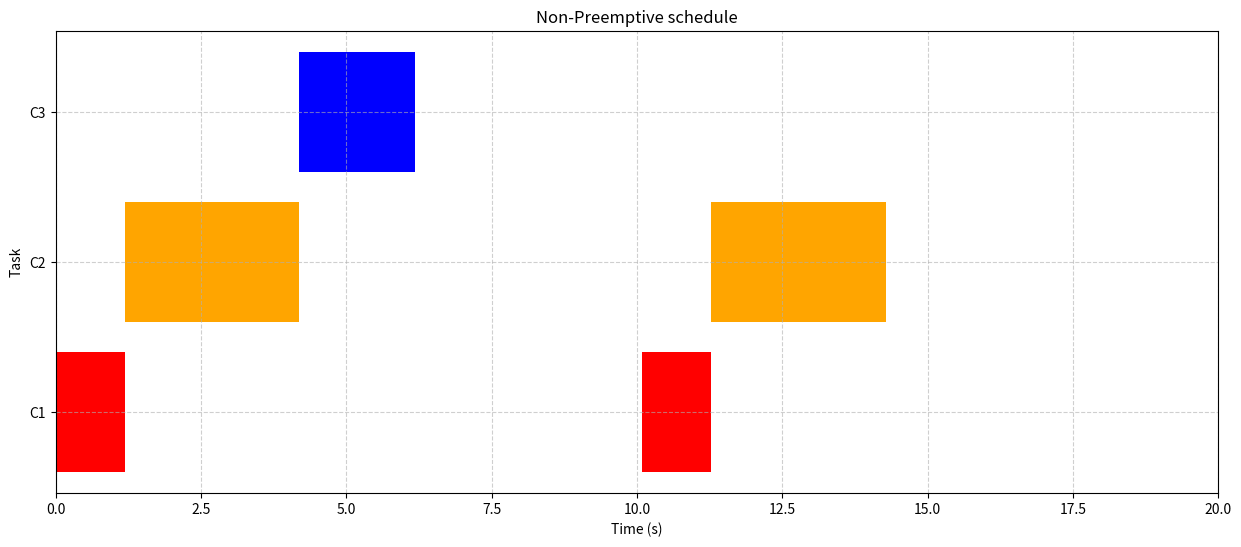
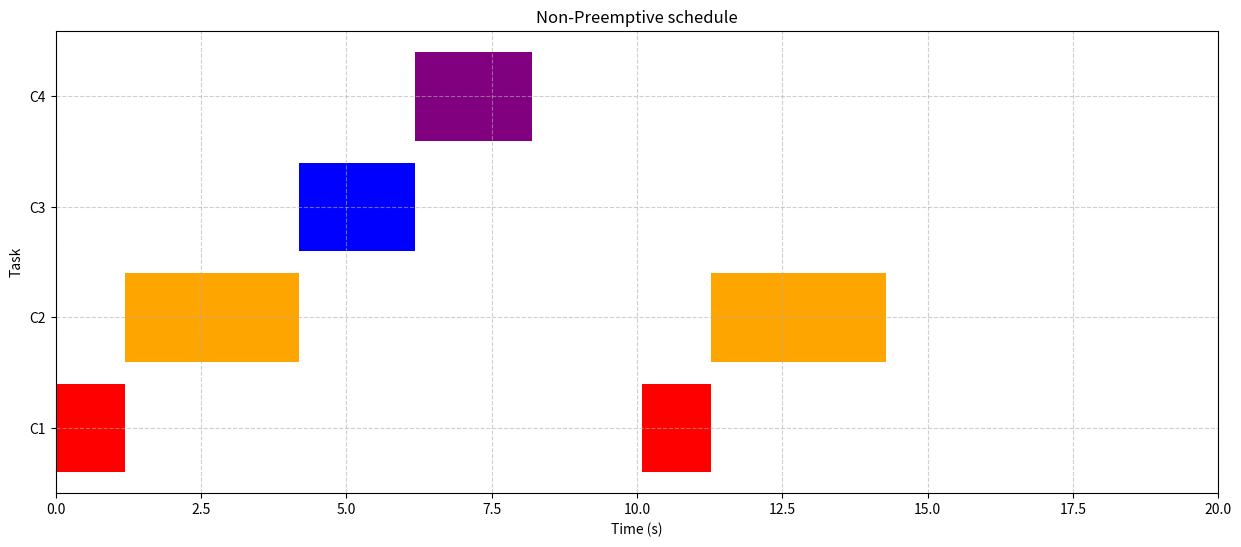
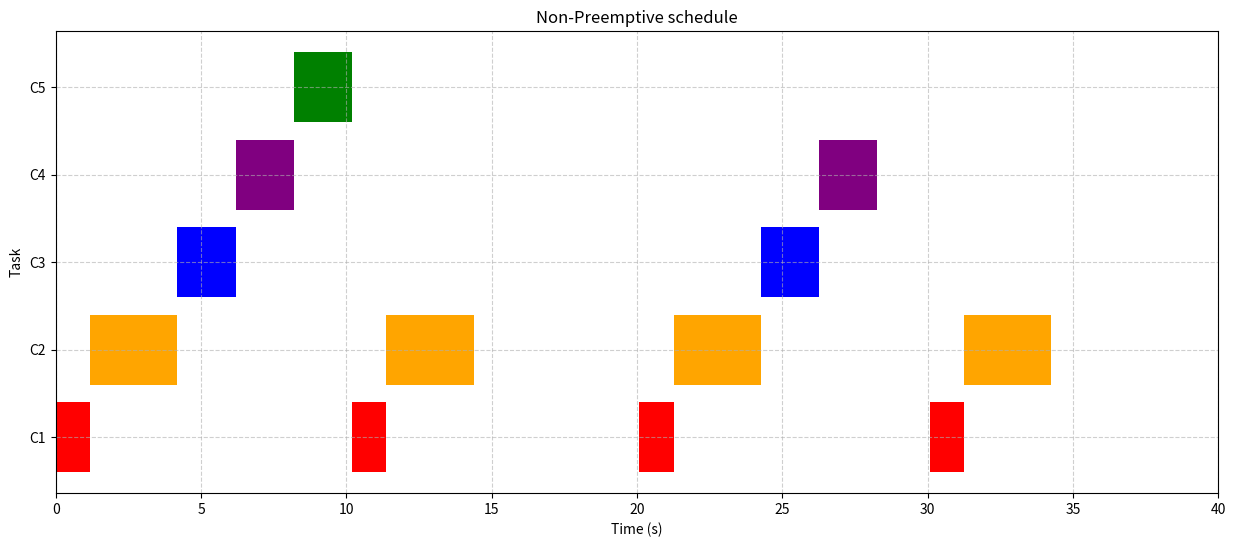
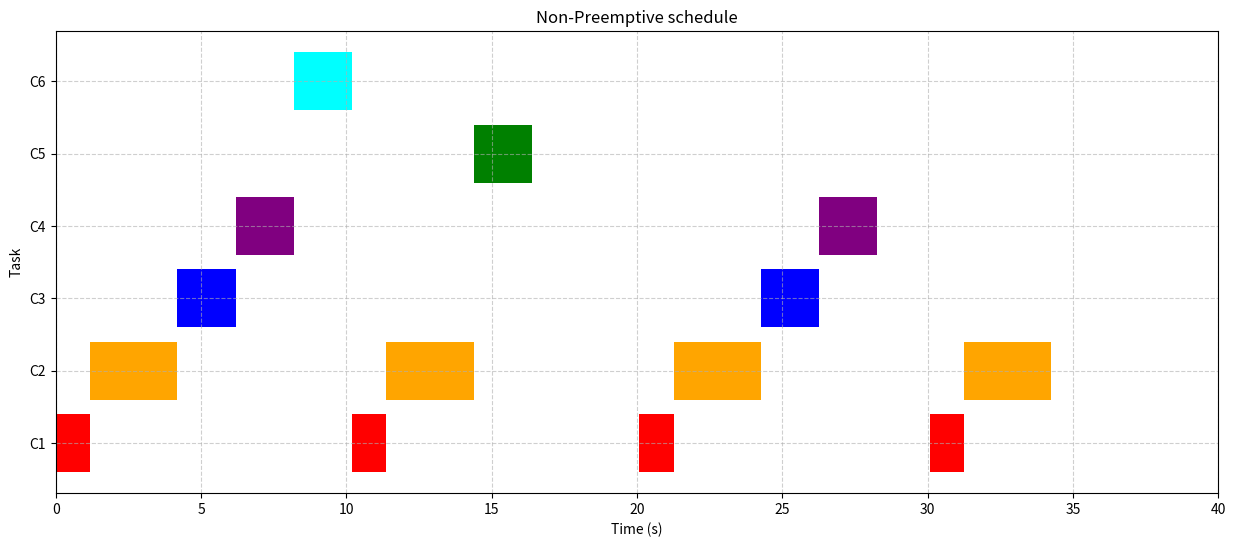
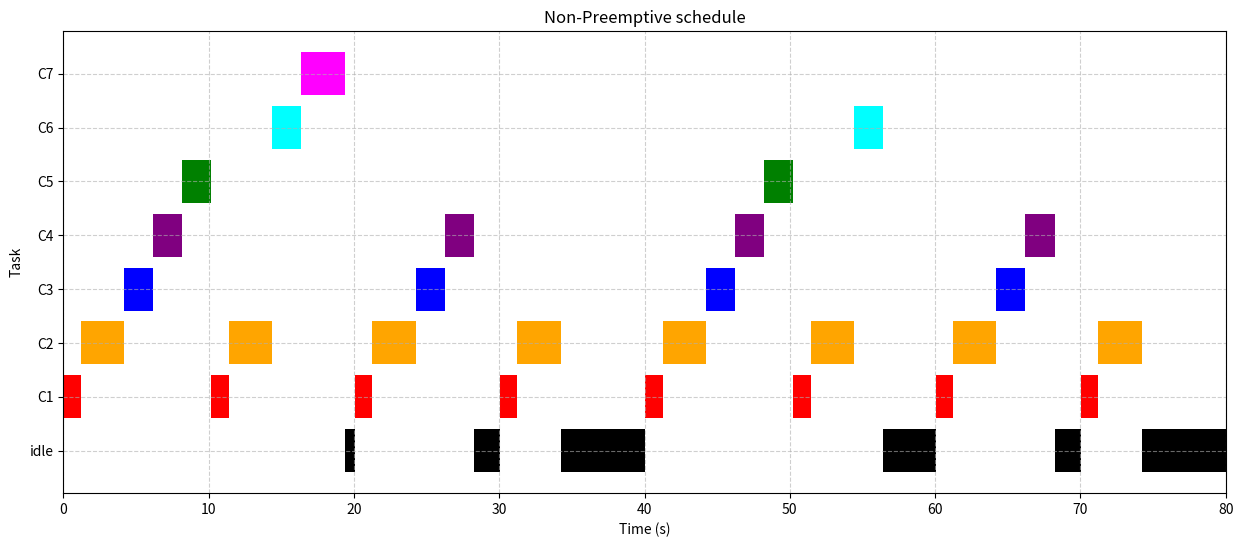

Write the Python code that produced these figures, in order.
#SCHEDUABILITY
#%%
from itertools import permutations
import matplotlib.pyplot as plt
import numpy as np
import math

#every tasks :
task = {"C1":(1.188, 10),"C2":(3,10),"C3":(2,20)}

#------3 tasks--------------------------------

#We take 3 tasks: we have 3! = 6 possibilities
task3 = list(task.keys())
hyperperiod = math.lcm(10,20)
print(f"hyperperiod: {hyperperiod}")
poss = list(permutations(task3))
print(f"{len(poss)} possibilities\n")

yes=[]

for priority_order in poss :
    current_time = 0
    scheduable = True  
    #we initialize a dictionnary to know when a task must be
    #executed
    next_activation = {name: 0 for name in task3}
    order = []

    while current_time<hyperperiod :
        found = False

        #we take the task which is ready to be executed
        for name in priority_order :
            wcet, period = task[name]

            #if time is over the period of the task (the deadline):
            if current_time>= next_activation[name]:
                deadline = next_activation[name] + period
                
                if current_time+wcet >deadline:
                    scheduable= False
                    break
                order.append((name, current_time, wcet))
                current_time+=wcet
                next_activation[name] += period
                found = True
                break
        if not scheduable :
            break

        if not found : #if no task is ready
            current_time+=0.1
    
    if scheduable:
        yes.append((priority_order,order))
print(f"Number of scheduable sets : {len(yes)}")

#---plot-------
#we choose the first one :
best_priority, best_order = yes[0]
print(f"schedule : {best_priority}")

colors_map = {"C1": "red", "C2": "orange", "C3": "blue", "C4": "purple", "C5": "green", "C6": "cyan", "C7": "magenta"}
fig, ax = plt.subplots(figsize=(15, 6))

for name, start_time, wcet in best_order:
    # task number
    y_pos = int(name[1:]) 
    ax.broken_barh([(start_time, wcet)], (y_pos - 0.4, 0.8), facecolors=colors_map[name])

ax.set_title(f"Non-Preemptive schedule")
ax.set_xlabel("Time (s)")
ax.set_ylabel("Task")
ax.set_yticks([1, 2, 3])
ax.set_yticklabels(["C1", "C2", "C3"])
ax.grid(True, linestyle='--', alpha=0.6)
ax.set_xlim(0, hyperperiod)
plt.show() 


#%%
#--------------4 tasks -------------
#We take 4 tasks: we have 4! = 24 possibilities

task = {"C1":(1.188, 10),"C2":(3,10),"C3":(2,20),"C4":(2,20)}
task4 = list(task.keys())
hyperperiod = math.lcm(10,20)
print(f"hyperperiod: {hyperperiod}")
poss = list(permutations(task4))
print(f"{len(poss)} possibilities\n")

yes=[]

for priority_order in poss :
    current_time = 0
    scheduable = True  
    #we initialize a dictionnary to know when a task must be
    #executed
    next_activation = {name: 0 for name in task4}
    order = []

    while current_time<hyperperiod :
        found = False

        #we take the task which is ready to be executed
        for name in priority_order :
            wcet, period = task[name]

            #if time is over the period of the task (the deadline):
            if current_time>= next_activation[name]:
                deadline = next_activation[name] + period
                
                if current_time+wcet >deadline:
                    scheduable= False
                    break
                order.append((name, current_time, wcet))
                current_time+=wcet
                next_activation[name] += period
                found = True
                break
        if not scheduable :
            break

        if not found : #if no task is ready
            current_time+=0.1
    
    if scheduable:
        yes.append((priority_order,order))
print(f"Number of scheduable sets : {len(yes)}")

#---plot-------
#we choose the first one :
best_priority, best_order = yes[0]
print(f"schedule : {best_priority}")

colors_map = {"C1": "red", "C2": "orange", "C3": "blue", "C4": "purple", "C5": "green", "C6": "cyan", "C7": "magenta"}
fig, ax = plt.subplots(figsize=(15, 6))

for name, start_time, wcet in best_order:
    # task number
    y_pos = int(name[1:]) 
    ax.broken_barh([(start_time, wcet)], (y_pos - 0.4, 0.8), facecolors=colors_map[name])

ax.set_title(f"Non-Preemptive schedule")
ax.set_xlabel("Time (s)")
ax.set_ylabel("Task")
ax.set_yticks([1, 2, 3,4])
ax.set_yticklabels(["C1", "C2", "C3","C4"])
ax.grid(True, linestyle='--', alpha=0.6)
ax.set_xlim(0, hyperperiod)
plt.show() 

# %%
#-----------------5 tasks---------------
#We take 5 tasks: we have 5! = 120 possibilities
task = {"C1":(1.188, 10),"C2":(3,10),"C3":(2,20),"C4":(2,20),"C5":(2,40)}
task5 = list(task.keys())
hyperperiod = math.lcm(10,20,40)
print(f"hyperperiod: {hyperperiod}")
poss = list(permutations(task5))
print(f"{len(poss)} possibilities\n")

yes=[]

for priority_order in poss :
    current_time = 0
    scheduable = True  
    #we initialize a dictionnary to know when a task must be
    #executed
    next_activation = {name: 0 for name in task5}
    order = []

    while current_time<hyperperiod :
        found = False

        #we take the task which is ready to be executed
        for name in priority_order :
            wcet, period = task[name]

            #if time is over the period of the task (the deadline):
            if current_time>= next_activation[name]:
                deadline = next_activation[name] + period
                
                if current_time+wcet >deadline:
                    scheduable= False
                    break
                order.append((name, current_time, wcet))
                current_time+=wcet
                next_activation[name] += period
                found = True
                break
        if not scheduable :
            break

        if not found : #if no task is ready
            current_time+=0.1
    
    if scheduable:
        yes.append((priority_order,order))
print(f"Number of scheduable sets : {len(yes)}")

#---plot-------
#we choose the first one :
best_priority, best_order = yes[0]
print(f"schedule : {best_priority}")

colors_map = {"C1": "red", "C2": "orange", "C3": "blue", "C4": "purple", "C5": "green", "C6": "cyan", "C7": "magenta"}
fig, ax = plt.subplots(figsize=(15, 6))

for name, start_time, wcet in best_order:
    # task number
    y_pos = int(name[1:]) 
    ax.broken_barh([(start_time, wcet)], (y_pos - 0.4, 0.8), facecolors=colors_map[name])

ax.set_title(f"Non-Preemptive schedule")
ax.set_xlabel("Time (s)")
ax.set_ylabel("Task")
ax.set_yticks([1, 2, 3,4,5])
ax.set_yticklabels(["C1", "C2", "C3","C4","C5"])
ax.grid(True, linestyle='--', alpha=0.6)
ax.set_xlim(0, hyperperiod)
plt.show() 
# %%
#------------------6 tasks---------------
#We take 6 tasks: we have 6! = 720 possibilities
task = {"C1":(1.188, 10),"C2":(3,10),"C3":(2,20),"C4":(2,20),"C5":(2,40),"C6":(2,40)}
task6 = list(task.keys())
hyperperiod = math.lcm(10,20,40)
print(f"hyperperiod: {hyperperiod}")
poss = list(permutations(task6))
print(f"{len(poss)} possibilities\n")

yes=[]

for priority_order in poss :
    current_time = 0
    scheduable = True  
    #we initialize a dictionnary to know when a task must be
    #executed
    next_activation = {name: 0 for name in task6}
    order = []

    while current_time<hyperperiod :
        found = False

        #we take the task which is ready to be executed
        for name in priority_order :
            wcet, period = task[name]

            #if time is over the period of the task (the deadline):
            if current_time>= next_activation[name]:
                deadline = next_activation[name] + period
                
                if current_time+wcet >deadline:
                    scheduable= False
                    break
                order.append((name, current_time, wcet))
                current_time+=wcet
                next_activation[name] += period
                found = True
                break
        if not scheduable :
            break

        if not found : #if no task is ready
            current_time+=0.1
    
    if scheduable:
        yes.append((priority_order,order))
print(f"Number of scheduable sets : {len(yes)}")

#---plot-------
#we choose the first one :
best_priority, best_order = yes[1]
print(f"schedule : {best_priority}")

colors_map = {"C1": "red", "C2": "orange", "C3": "blue", "C4": "purple", "C5": "green", "C6": "cyan", "C7": "magenta"}
fig, ax = plt.subplots(figsize=(15, 6))

for name, start_time, wcet in best_order:
    # task number
    y_pos = int(name[1:]) 
    ax.broken_barh([(start_time, wcet)], (y_pos - 0.4, 0.8), facecolors=colors_map[name])

ax.set_title(f"Non-Preemptive schedule")
ax.set_xlabel("Time (s)")
ax.set_ylabel("Task")
ax.set_yticks([1, 2, 3,4,5,6])
ax.set_yticklabels(["C1", "C2", "C3","C4","C5","C6"])
ax.grid(True, linestyle='--', alpha=0.6)
ax.set_xlim(0, hyperperiod)
plt.show() 

# %%
#------------------7 tasks---------------
#We take 7 tasks: we have 7! = 5040 possibilities
task = {"C1":(1.188, 10),"C2":(3,10),"C3":(2,20),"C4":(2,20),"C5":(2,40),"C6":(2,40),"C7":(3,80)}
task7 = list(task.keys())
hyperperiod = math.lcm(10,20,40,80)
print(f"hyperperiod: {hyperperiod}")
poss = list(permutations(task7))
print(f"{len(poss)} possibilities\n")

yes=[]

for priority_order in poss :
    current_time = 0
    scheduable = True  
    #we initialize a dictionnary to know when a task must be
    #executed
    next_activation = {name: 0 for name in task7}
    order = []
    idle_periods = []

    while current_time<hyperperiod :
        found = False

        #we take the task which is ready to be executed
        for name in priority_order :
            wcet, period = task[name]

            #if time is over the period of the task (the deadline):
            if current_time>= next_activation[name]:
                deadline = next_activation[name] + period
                
                if current_time+wcet >deadline:
                    scheduable= False
                    break
                order.append((name, current_time, wcet))
                current_time+=wcet
                next_activation[name] += period
                found = True
                break
        if not scheduable :
            break

        if not found : #if no task is ready
            idle_periods.append((current_time, 0.1))
            current_time+=0.1
    
    if scheduable:
        yes.append((priority_order,order, idle_periods))
print(f"Number of scheduable sets : {len(yes)}")

#---plot-------
#we choose the first one :
best_priority, best_order, idle = yes[0]
print(f"schedule : {best_priority}")

colors_map = {"C1": "red", "C2": "orange", "C3": "blue", "C4": "purple", "C5": "green", "C6": "cyan", "C7": "magenta"}
fig, ax = plt.subplots(figsize=(15, 6))

for name, start_time, wcet in best_order:
    # task number
    y_pos = int(name[1:]) 
    ax.broken_barh([(start_time, wcet)], (y_pos - 0.4, 0.8), facecolors=colors_map[name])

for start_idle, duration in idle:
    ax.broken_barh([(start_idle, duration)], (0 - 0.4, 0.8), facecolors="black")

ax.set_title(f"Non-Preemptive schedule")
ax.set_xlabel("Time (s)")
ax.set_ylabel("Task")
ax.set_yticks([0,1, 2, 3,4,5,6,7])
ax.set_yticklabels(["idle","C1", "C2", "C3","C4","C5","C6","C7"])
ax.grid(True, linestyle='--', alpha=0.6)
ax.set_xlim(0, hyperperiod)
plt.show() 
